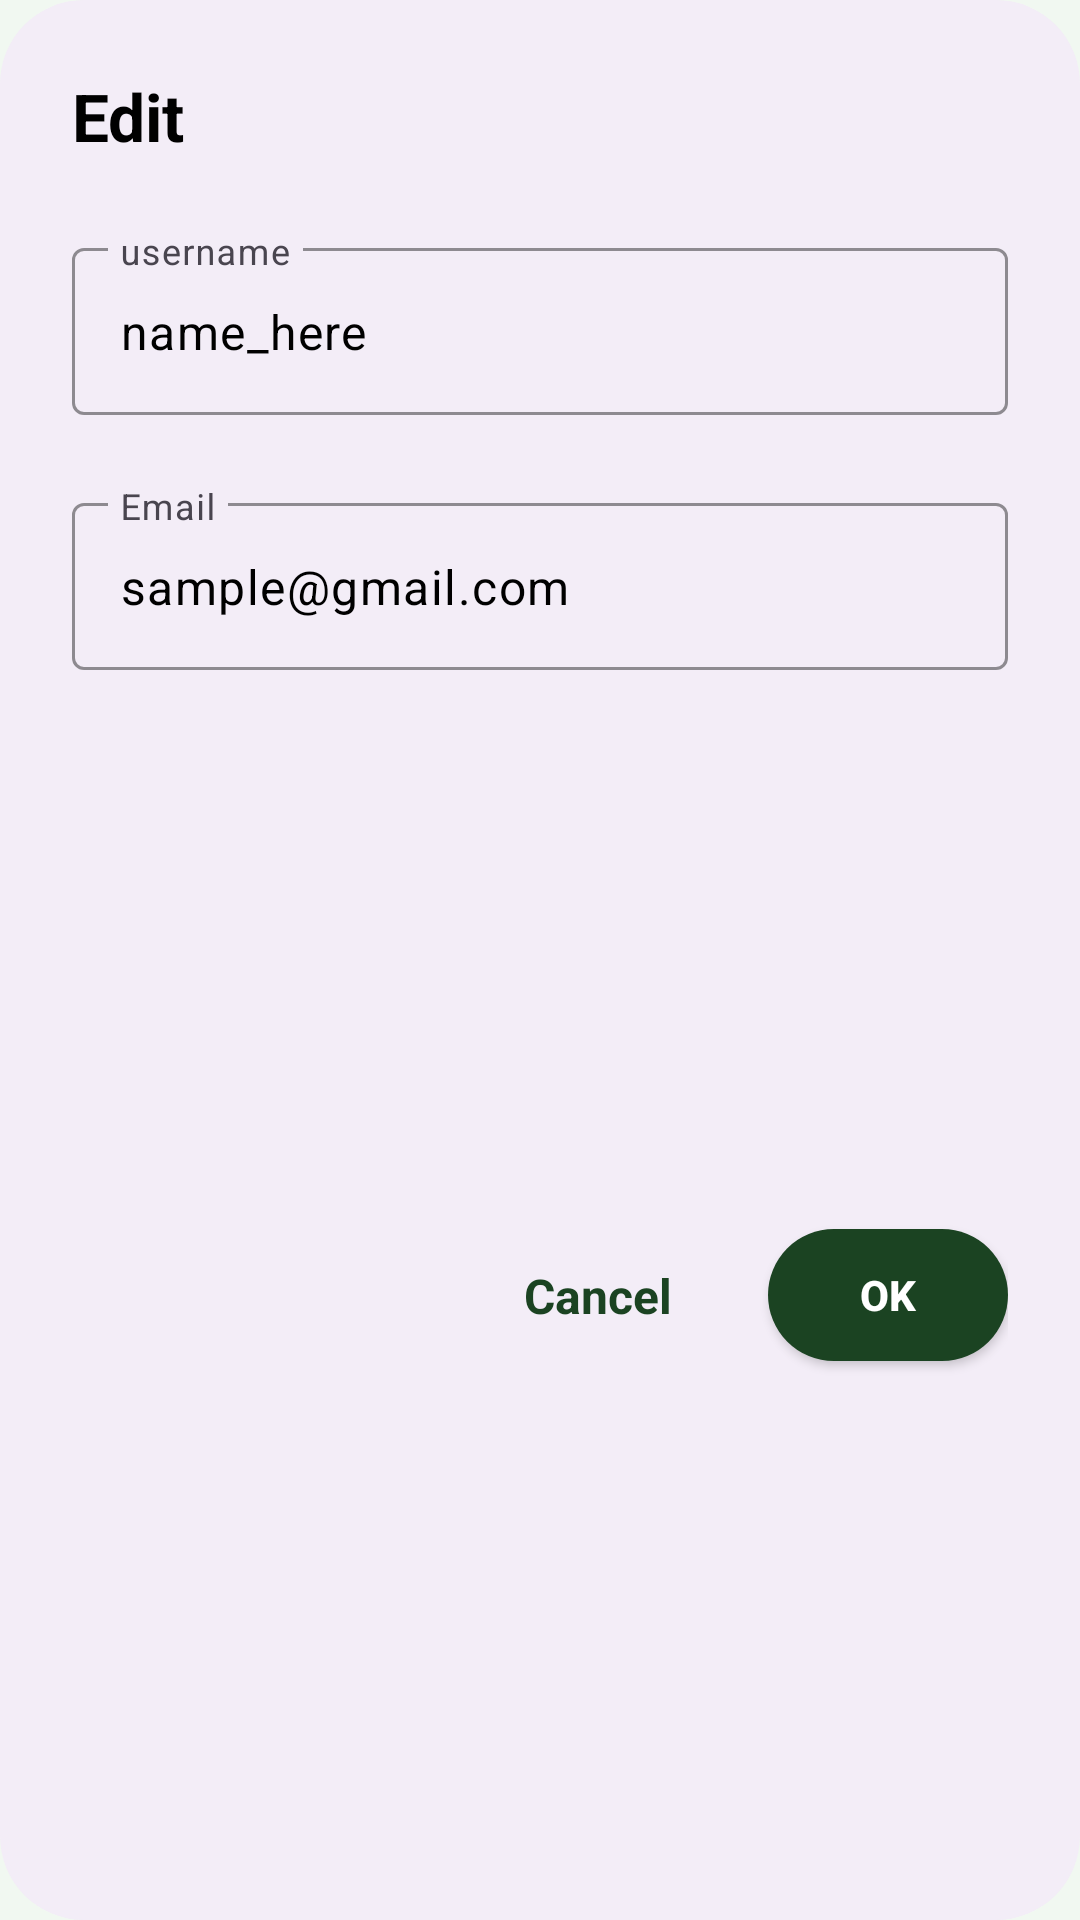

Here is an Android app screen rendered from its layout file. Give the layout XML and the strings, colors and styles it references.
<!-- AndroidManifest.xml: application theme Theme.Doitnow -->
<!-- res/layout/dialog_edit_info.xml -->
<?xml version="1.0" encoding="utf-8"?>
<androidx.constraintlayout.widget.ConstraintLayout xmlns:android="http://schemas.android.com/apk/res/android"
    xmlns:app="http://schemas.android.com/apk/res-auto"
    android:layout_width="match_parent"
    android:layout_height="wrap_content"
    android:background="@drawable/bg_dialog"
    android:padding="24dp">

    <TextView
        android:id="@+id/tv_dialog_title"
        android:layout_width="wrap_content"
        android:layout_height="wrap_content"
        android:text="@string/edit"
        android:textColor="@color/black"
        android:textSize="22sp"
        android:textStyle="bold"
        app:layout_constraintStart_toStartOf="parent"
        app:layout_constraintTop_toTopOf="parent" />

    <com.google.android.material.textfield.TextInputLayout
        android:id="@+id/til_username"
        style="@style/Widget.Material3.TextInputLayout.OutlinedBox"
        android:layout_width="0dp"
        android:layout_height="wrap_content"
        android:layout_marginTop="24dp"
        android:hint="@string/username"
        app:boxStrokeColor="@color/accent_green"
        app:hintTextColor="@color/accent_green"
        app:layout_constraintEnd_toEndOf="parent"
        app:layout_constraintStart_toStartOf="parent"
        app:layout_constraintTop_toBottomOf="@+id/tv_dialog_title">

        <com.google.android.material.textfield.TextInputEditText
            android:id="@+id/et_username"
            android:layout_width="match_parent"
            android:layout_height="wrap_content"
            android:inputType="textPersonName"
            android:text="@string/user_name_placeholder"
            android:textColor="@color/black" />
    </com.google.android.material.textfield.TextInputLayout>

    <com.google.android.material.textfield.TextInputLayout
        android:id="@+id/til_email"
        style="@style/Widget.Material3.TextInputLayout.OutlinedBox"
        android:layout_width="0dp"
        android:layout_height="wrap_content"
        android:layout_marginTop="24dp"
        android:hint="@string/email"
        app:boxStrokeColor="@color/accent_green"
        app:hintTextColor="@color/accent_green"
        app:layout_constraintEnd_toEndOf="parent"
        app:layout_constraintStart_toStartOf="parent"
        app:layout_constraintTop_toBottomOf="@+id/til_username">

        <com.google.android.material.textfield.TextInputEditText
            android:id="@+id/et_email"
            android:layout_width="match_parent"
            android:layout_height="wrap_content"
            android:inputType="textEmailAddress"
            android:text="@string/email_placeholder"
            android:textColor="@color/black" />
    </com.google.android.material.textfield.TextInputLayout>

    <TextView
        android:id="@+id/btn_cancel"
        android:layout_width="wrap_content"
        android:layout_height="wrap_content"
        android:layout_marginEnd="24dp"
        android:padding="8dp"
        android:text="@string/cancel"
        android:textColor="@color/accent_green"
        android:textSize="16sp"
        android:textStyle="bold"
        app:layout_constraintBottom_toBottomOf="@+id/btn_ok"
        app:layout_constraintEnd_toStartOf="@+id/btn_ok"
        app:layout_constraintTop_toTopOf="@+id/btn_ok" />

    <androidx.appcompat.widget.AppCompatButton
        android:id="@+id/btn_ok"
        android:layout_width="wrap_content"
        android:layout_height="44dp"
        android:layout_marginTop="24dp"
        android:background="@drawable/bg_button"
        android:minWidth="80dp"
        android:paddingHorizontal="24dp"
        android:text="@string/ok"
        android:textAllCaps="false"
        android:textColor="@color/white"
        android:textSize="14sp"
        android:textStyle="bold"
        app:layout_constraintBottom_toBottomOf="parent"
        app:layout_constraintEnd_toEndOf="parent"
        app:layout_constraintTop_toBottomOf="@+id/til_email" />

</androidx.constraintlayout.widget.ConstraintLayout>
<!-- resources referenced by this layout -->
<resources>
  <color name="accent_green">#1B4322</color>
  <color name="black">#FF000000</color>
  <color name="white">#FFFFFFFF</color>
  <!-- drawable bg_button (drawable) -->
  <?xml version="1.0" encoding="utf-8"?>
  <shape xmlns:android="http://schemas.android.com/apk/res/android">
      <solid android:color="@color/button_color" />
      <corners android:radius="30dp" />
  </shape>
  <!-- drawable bg_dialog (drawable) -->
  <?xml version="1.0" encoding="utf-8"?>
  <shape xmlns:android="http://schemas.android.com/apk/res/android">
      <solid android:color="@color/dialog_background" />
      <corners android:radius="28dp" />
  </shape>
  <string name="cancel">Cancel</string>
  <string name="edit">Edit</string>
  <string name="email">Email</string>
  <string name="email_placeholder">sample@gmail.com</string>
  <string name="ok">OK</string>
  <string name="user_name_placeholder">name_here</string>
  <string name="username">username</string>
  <style name="Theme.Doitnow" parent="Base.Theme.Doitnow" />
  <color name="button_color">#1B4322</color>
  <color name="dialog_background">#F3EDF7</color>
  <style name="Base.Theme.Doitnow" parent="Theme.Material3.Light.NoActionBar">
          <item name="colorPrimary">@color/splash_background</item>
          <item name="colorOnPrimary">@color/white</item>
          <item name="colorSecondary">@color/accent_green</item>
          <item name="android:windowBackground">@color/login_background</item>
          <item name="android:statusBarColor">@android:color/transparent</item>
          <item name="android:navigationBarColor">@android:color/transparent</item>
          <item name="android:windowLightStatusBar">true</item>
          <item name="android:windowLightNavigationBar">true</item>
      </style>
  <color name="splash_background">#1B4322</color>
  <color name="login_background">#F1F8F1</color>
</resources>
